Image classification data set "data_освещённость" (Vaibhavv526/Predicting-Illumination-from-Camera-Images on GitHub). Class labels (3): bright, dark, normal.

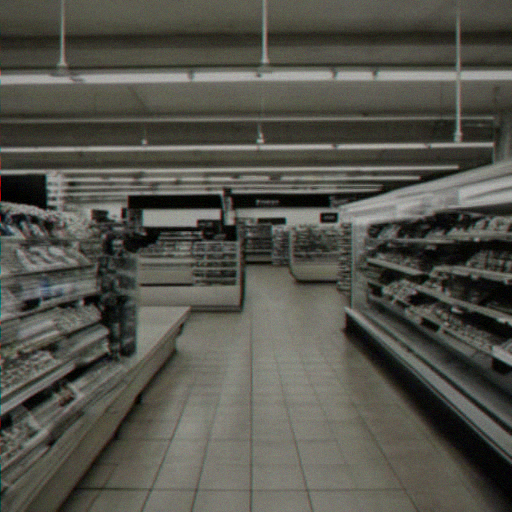
Label: bright

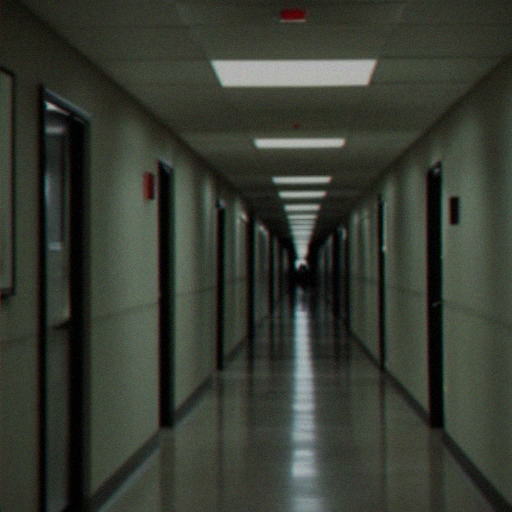
Label: dark

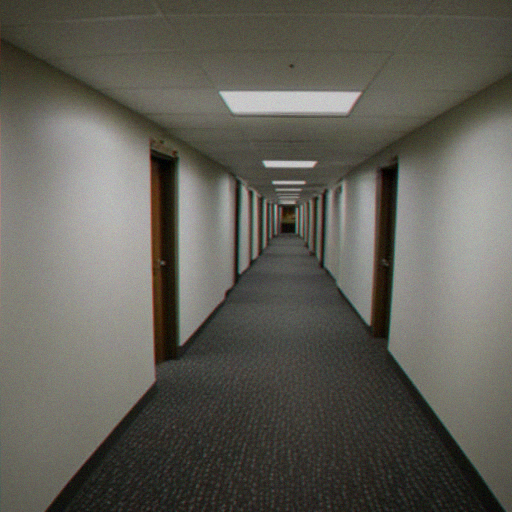
Label: normal

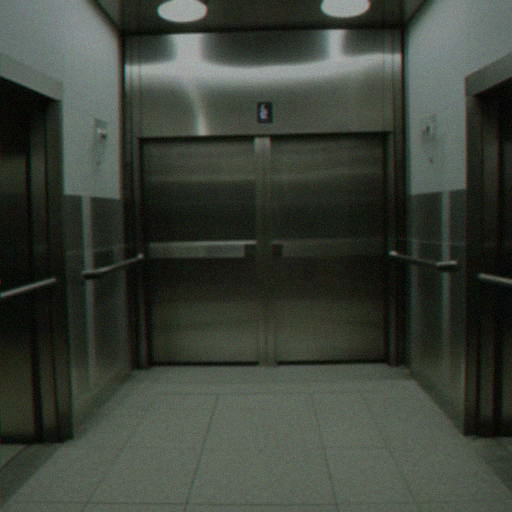
Label: dark

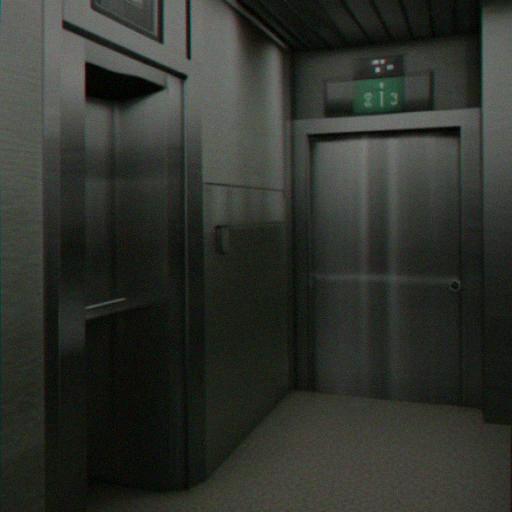
Label: normal

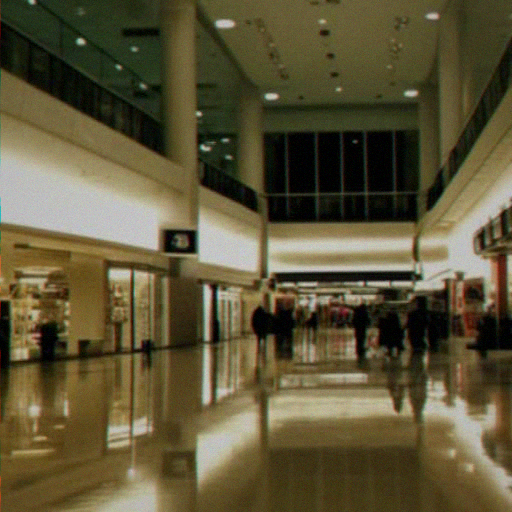
Label: bright
